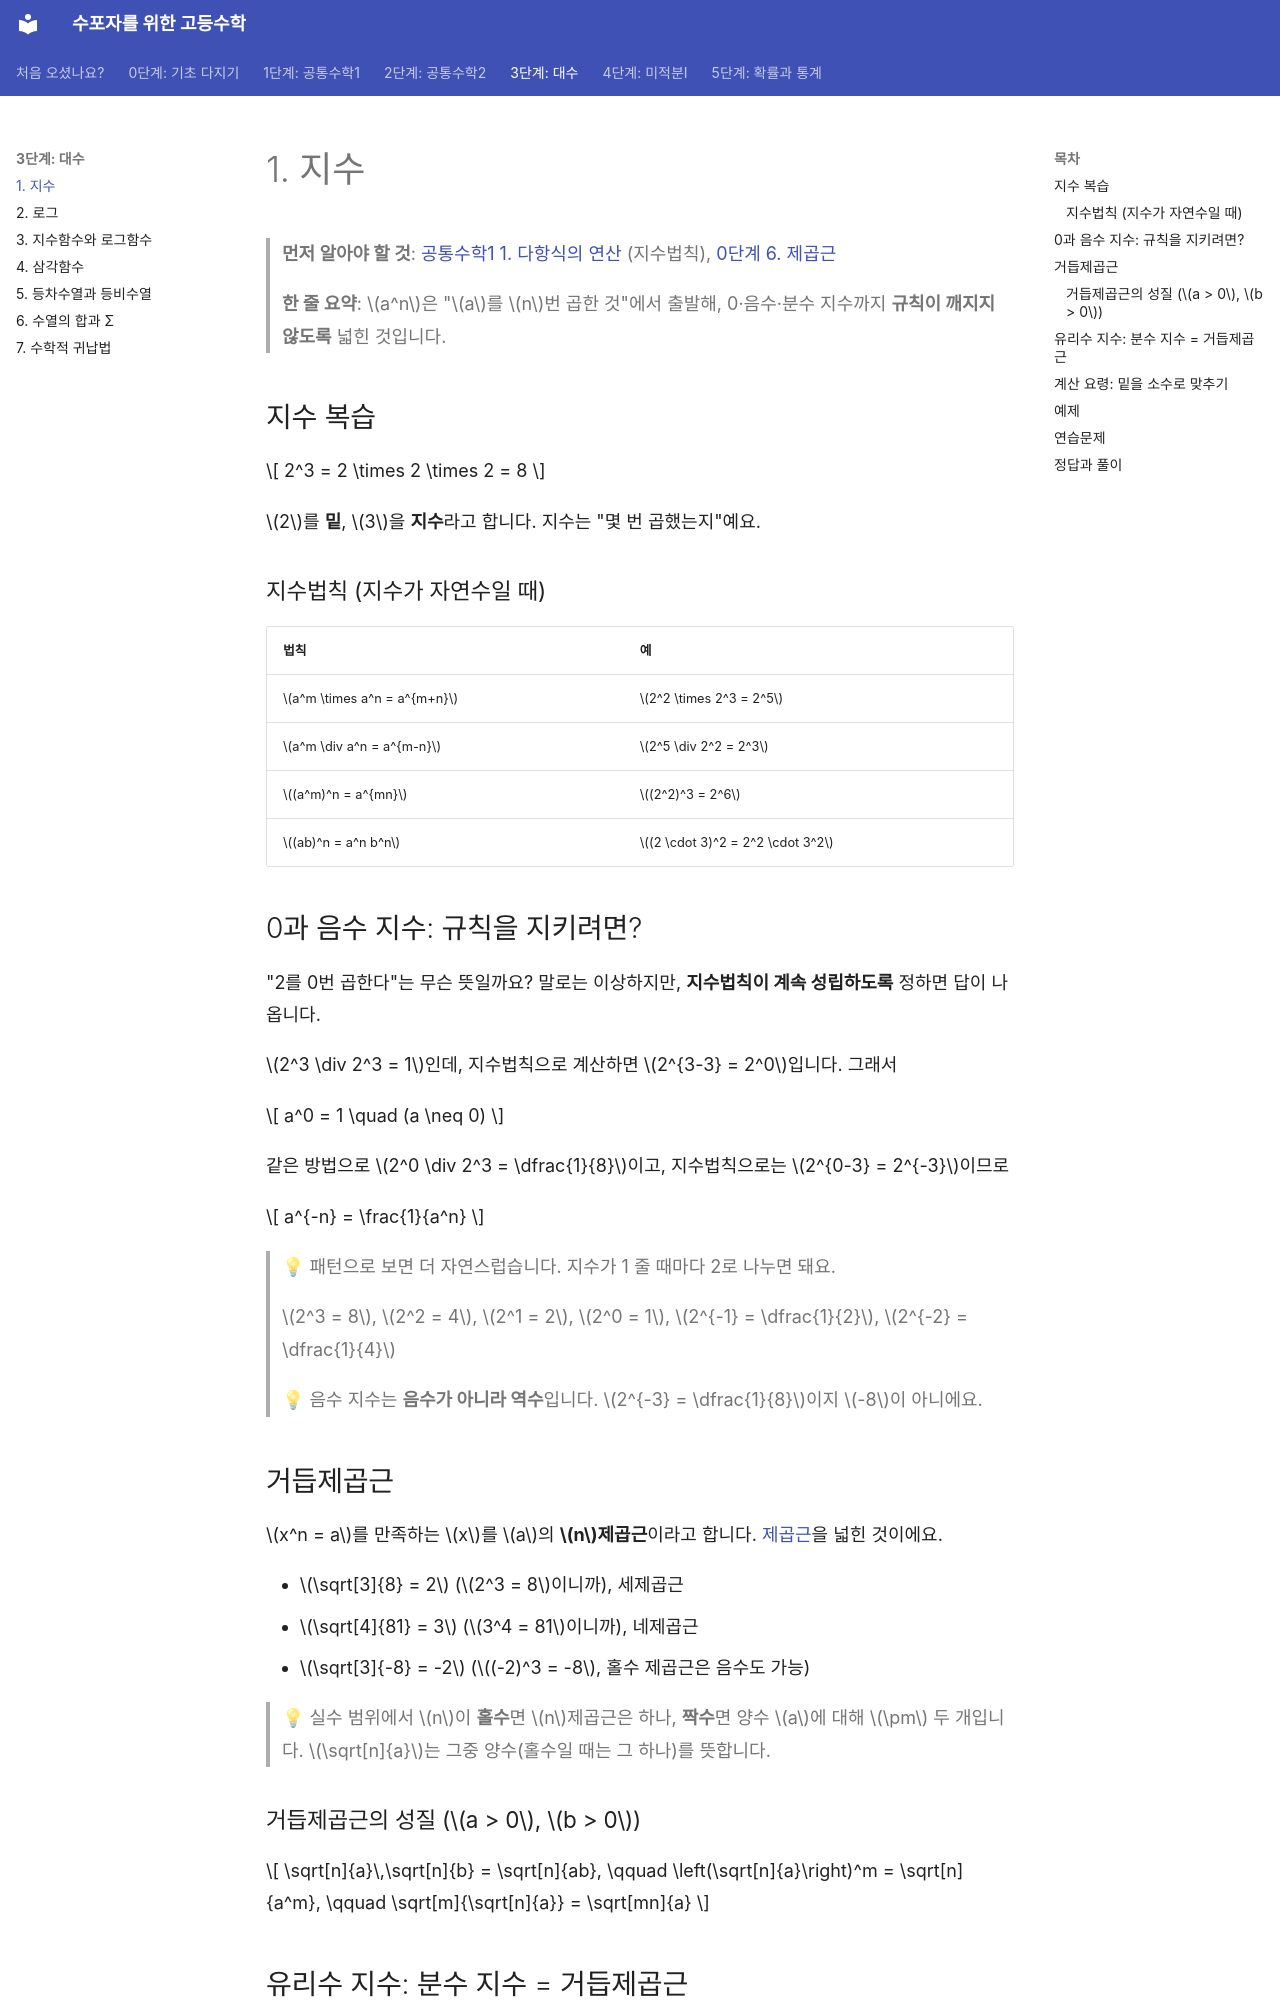

repository: goodhosup/math · page: algebra/01-exponents/index.html · generator: mkdocs

# 1. 지수

> **먼저 알아야 할 것**: [공통수학1 1. 다항식의 연산](../common1/01-polynomials.md) (지수법칙), [0단계 6. 제곱근](../basics/06-square-roots.md)
>
> **한 줄 요약**: $a^n$은 "$a$를 $n$번 곱한 것"에서 출발해, 0·음수·분수 지수까지 **규칙이 깨지지 않도록** 넓힌 것입니다.

## 지수 복습

$$
2^3 = 2 \times 2 \times 2 = 8
$$

$2$를 **밑**, $3$을 **지수**라고 합니다. 지수는 "몇 번 곱했는지"예요.

### 지수법칙 (지수가 자연수일 때)

| 법칙 | 예 |
|---|---|
| $a^m \times a^n = a^{m+n}$ | $2^2 \times 2^3 = 2^5$ |
| $a^m \div a^n = a^{m-n}$ | $2^5 \div 2^2 = 2^3$ |
| $(a^m)^n = a^{mn}$ | $(2^2)^3 = 2^6$ |
| $(ab)^n = a^n b^n$ | $(2 \cdot 3)^2 = 2^2 \cdot 3^2$ |

## 0과 음수 지수: 규칙을 지키려면?

"2를 0번 곱한다"는 무슨 뜻일까요? 말로는 이상하지만, **지수법칙이 계속 성립하도록** 정하면 답이 나옵니다.

$2^3 \div 2^3 = 1$인데, 지수법칙으로 계산하면 $2^{3-3} = 2^0$입니다. 그래서

$$
a^0 = 1 \quad (a \neq 0)
$$

같은 방법으로 $2^0 \div 2^3 = \dfrac{1}{8}$이고, 지수법칙으로는 $2^{0-3} = 2^{-3}$이므로

$$
a^{-n} = \frac{1}{a^n}
$$

> 💡 패턴으로 보면 더 자연스럽습니다. 지수가 1 줄 때마다 2로 나누면 돼요.
>
> $2^3 = 8$, $2^2 = 4$, $2^1 = 2$, $2^0 = 1$, $2^{-1} = \dfrac{1}{2}$, $2^{-2} = \dfrac{1}{4}$

> 💡 음수 지수는 **음수가 아니라 역수**입니다. $2^{-3} = \dfrac{1}{8}$이지 $-8$이 아니에요.

## 거듭제곱근

$x^n = a$를 만족하는 $x$를 $a$의 **$n$제곱근**이라고 합니다. [제곱근](../basics/06-square-roots.md)을 넓힌 것이에요.

- $\sqrt[3]{8} = 2$ ($2^3 = 8$이니까), 세제곱근
- $\sqrt[4]{81} = 3$ ($3^4 = 81$이니까), 네제곱근
- $\sqrt[3]{-8} = -2$ ($(-2)^3 = -8$, 홀수 제곱근은 음수도 가능)

> 💡 실수 범위에서 $n$이 **홀수**면 $n$제곱근은 하나, **짝수**면 양수 $a$에 대해 $\pm$ 두 개입니다. $\sqrt[n]{a}$는 그중 양수(홀수일 때는 그 하나)를 뜻합니다.
